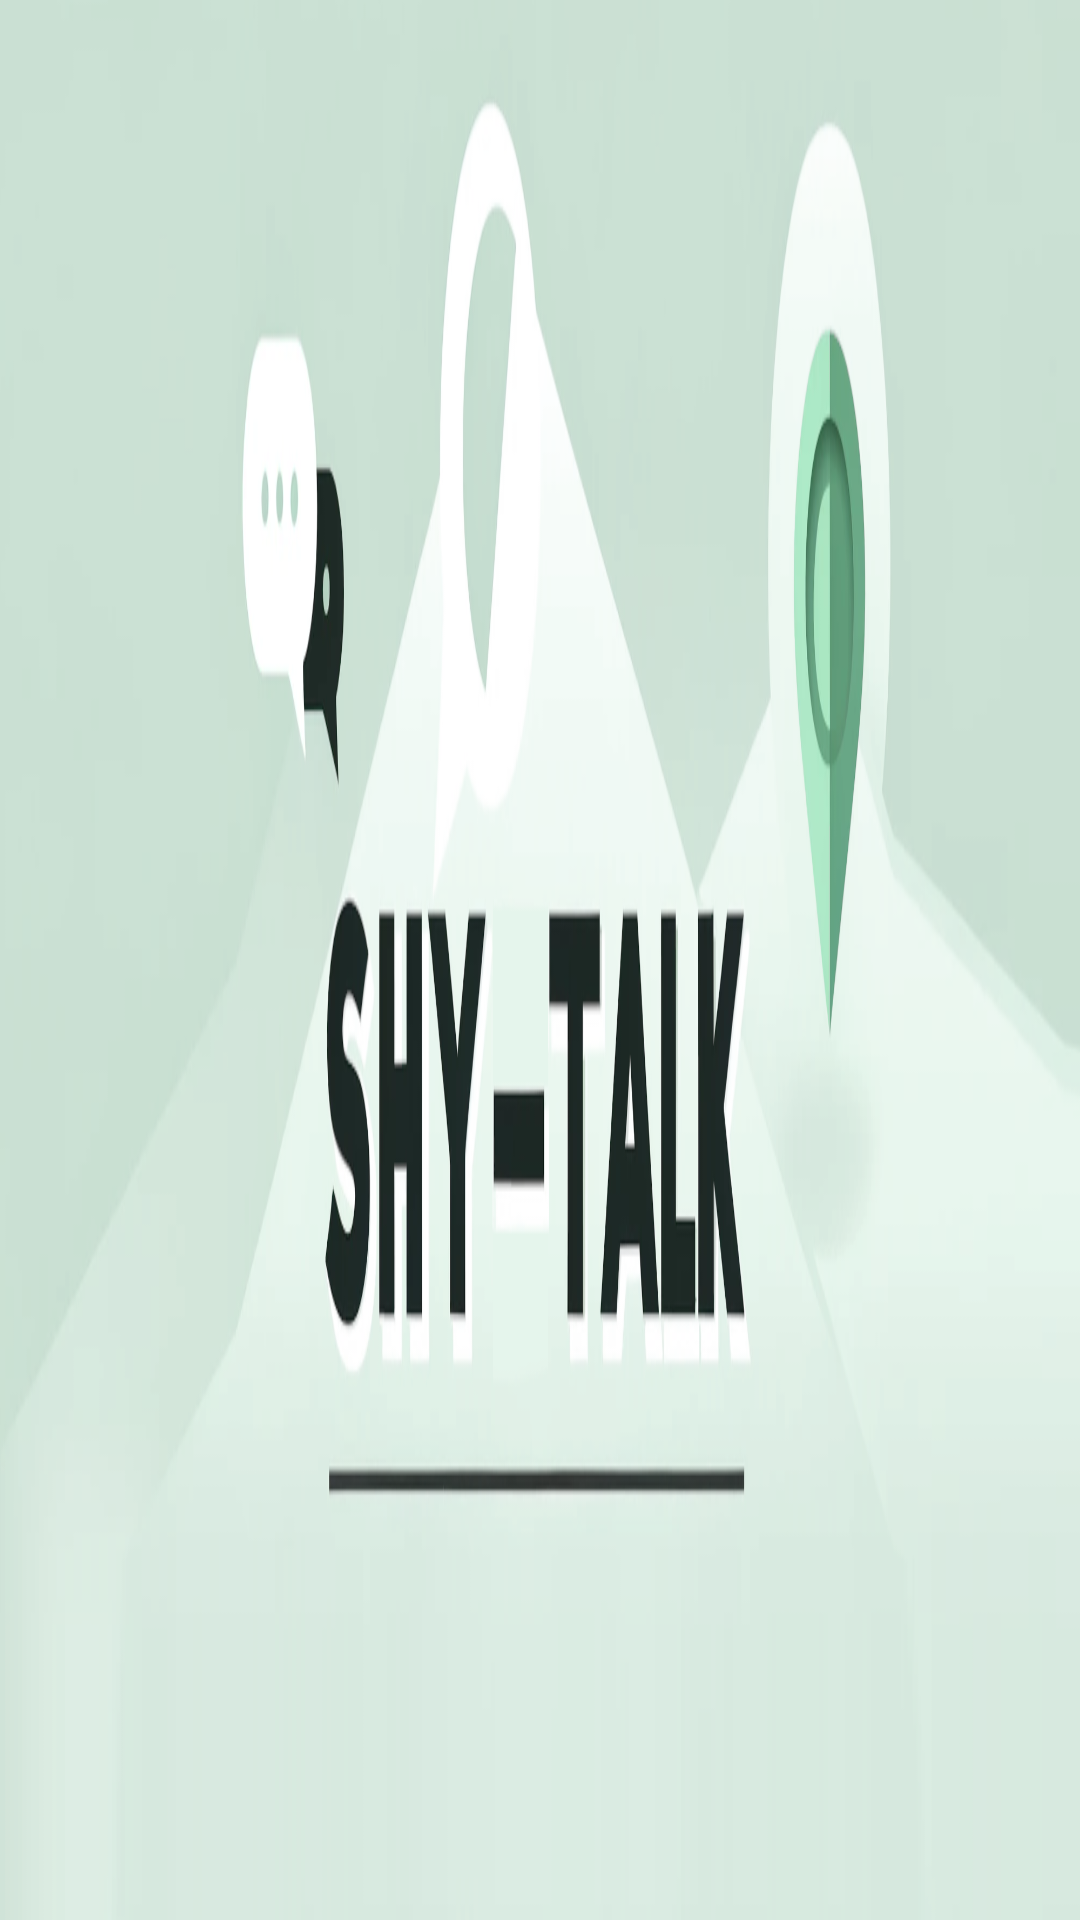

Reconstruct the res/layout file that produces this screen, plus the resources it refers to.
<!-- AndroidManifest.xml: application theme Theme.Material3.Light -->
<!-- res/layout/header.xml -->
<?xml version="1.0" encoding="utf-8"?>
<RelativeLayout xmlns:android="http://schemas.android.com/apk/res/android"
    android:layout_width="match_parent"
    android:layout_height="100dp"
    android:padding="20dp"
    android:background="@drawable/titlebar">

    <LinearLayout
        android:id="@+id/linearLayout"
        android:layout_width="match_parent"
        android:layout_height="wrap_content"
        android:layout_alignParentBottom="true"
        android:orientation="horizontal">

        <ImageView
            android:id="@+id/dropdown_icon"
            android:layout_width="50dp"
            android:layout_height="50dp"
            android:src="@drawable/baseline_arrow_drop_down_24" />

    </LinearLayout>

</RelativeLayout>
<!-- resources referenced by this layout -->
<resources>
  <!-- drawable titlebar: png bitmap (drawable, 186585 bytes) -->
</resources>
